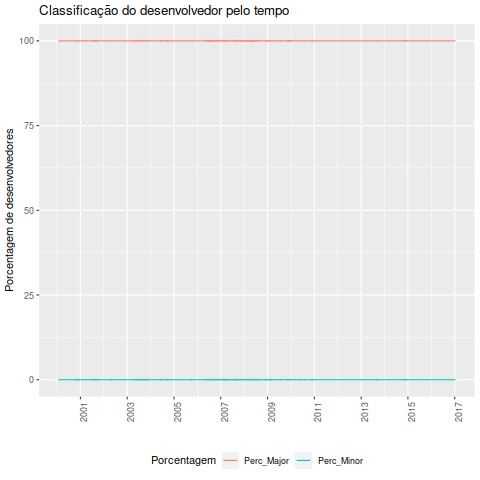

Values plotted in this chart, from the file beside it:
Desenvolvedor, Data, Classificacao_ownership, Major, Minor, Total, Perc_Major, Perc_Minor
Jeff Bailey, 2000-02-01, Major, 1, 0, 1, 100, 0
Gary V. Vaughan, 2000-11-01, Major, 2, 0, 2, 100, 0
Gary V. Vaughan, 2000-12-01, Major, 2, 0, 2, 100, 0
Gary V. Vaughan, 2001-04-01, Major, 2, 0, 2, 100, 0
Akim Demaille, 2001-08-01, Major, 3, 0, 3, 100, 0
Gary V. Vaughan, 2001-08-01, Major, 3, 0, 3, 100, 0
Gary V. Vaughan, 2001-09-01, Major, 3, 0, 3, 100, 0
Gary V. Vaughan, 2001-10-01, Major, 3, 0, 3, 100, 0
Gary V. Vaughan, 2002-05-01, Major, 3, 0, 3, 100, 0
Gary V. Vaughan, 2003-05-01, Major, 3, 0, 3, 100, 0
Gary V. Vaughan, 2003-06-01, Major, 3, 0, 3, 100, 0
Gary V. Vaughan, 2003-07-01, Major, 3, 0, 3, 100, 0
Gary V. Vaughan, 2003-08-01, Major, 3, 0, 3, 100, 0
Gary V. Vaughan, 2003-09-01, Major, 3, 0, 3, 100, 0
Gary V. Vaughan, 2003-10-01, Major, 3, 0, 3, 100, 0
Gary V. Vaughan, 2003-11-01, Major, 3, 0, 3, 100, 0
Gary V. Vaughan, 2003-12-01, Major, 3, 0, 3, 100, 0
Gary V. Vaughan, 2004-06-01, Major, 3, 0, 3, 100, 0
Gary V. Vaughan, 2004-07-01, Major, 3, 0, 3, 100, 0
Gary V. Vaughan, 2004-09-01, Major, 3, 0, 3, 100, 0
Gary V. Vaughan, 2004-10-01, Major, 3, 0, 3, 100, 0
Gary V. Vaughan, 2005-05-01, Major, 3, 0, 3, 100, 0
Gary V. Vaughan, 2005-10-01, Major, 3, 0, 3, 100, 0
Eric Blake, 2006-05-01, Major, 4, 0, 4, 100, 0
Eric Blake, 2006-06-01, Major, 4, 0, 4, 100, 0
Eric Blake, 2006-07-01, Major, 4, 0, 4, 100, 0
Gary V. Vaughan, 2006-07-01, Major, 4, 0, 4, 100, 0
Eric Blake, 2006-08-01, Major, 4, 0, 4, 100, 0
Eric Blake, 2006-09-01, Major, 4, 0, 4, 100, 0
Eric Blake, 2006-10-01, Major, 4, 0, 4, 100, 0
Eric Blake, 2006-11-01, Major, 4, 0, 4, 100, 0
Eric Blake, 2006-12-01, Major, 4, 0, 4, 100, 0
Eric Blake, 2007-01-01, Major, 4, 0, 4, 100, 0
Eric Blake, 2007-02-01, Major, 4, 0, 4, 100, 0
Eric Blake, 2007-03-01, Major, 4, 0, 4, 100, 0
Eric Blake, 2007-04-01, Major, 4, 0, 4, 100, 0
Gary V. Vaughan, 2007-04-01, Major, 4, 0, 4, 100, 0
Eric Blake, 2007-05-01, Major, 4, 0, 4, 100, 0
Eric Blake, 2007-07-01, Major, 4, 0, 4, 100, 0
Eric Blake, 2007-08-01, Major, 4, 0, 4, 100, 0
Eric Blake, 2007-09-01, Major, 4, 0, 4, 100, 0
Gary V. Vaughan, 2007-09-01, Major, 4, 0, 4, 100, 0
Eric Blake, 2007-10-01, Major, 4, 0, 4, 100, 0
Eric Blake, 2007-11-01, Major, 4, 0, 4, 100, 0
Eric Blake, 2007-12-01, Major, 4, 0, 4, 100, 0
Eric Blake, 2008-01-01, Major, 4, 0, 4, 100, 0
Eric Blake, 2008-02-01, Major, 4, 0, 4, 100, 0
Eric Blake, 2008-03-01, Major, 4, 0, 4, 100, 0
Eric Blake, 2008-04-01, Major, 4, 0, 4, 100, 0
Eric Blake, 2008-05-01, Major, 4, 0, 4, 100, 0
Gary V. Vaughan, 2008-05-01, Major, 4, 0, 4, 100, 0
Eric Blake, 2008-06-01, Major, 4, 0, 4, 100, 0
Eric Blake, 2008-07-01, Major, 4, 0, 4, 100, 0
Eric Blake, 2008-08-01, Major, 4, 0, 4, 100, 0
Eric Blake, 2008-09-01, Major, 4, 0, 4, 100, 0
Eric Blake, 2008-12-01, Major, 4, 0, 4, 100, 0
Eric Blake, 2009-01-01, Major, 4, 0, 4, 100, 0
Eric Blake, 2009-02-01, Major, 4, 0, 4, 100, 0
Eric Blake, 2009-03-01, Major, 4, 0, 4, 100, 0
Eric Blake, 2009-06-01, Major, 4, 0, 4, 100, 0
... 11 more rows
